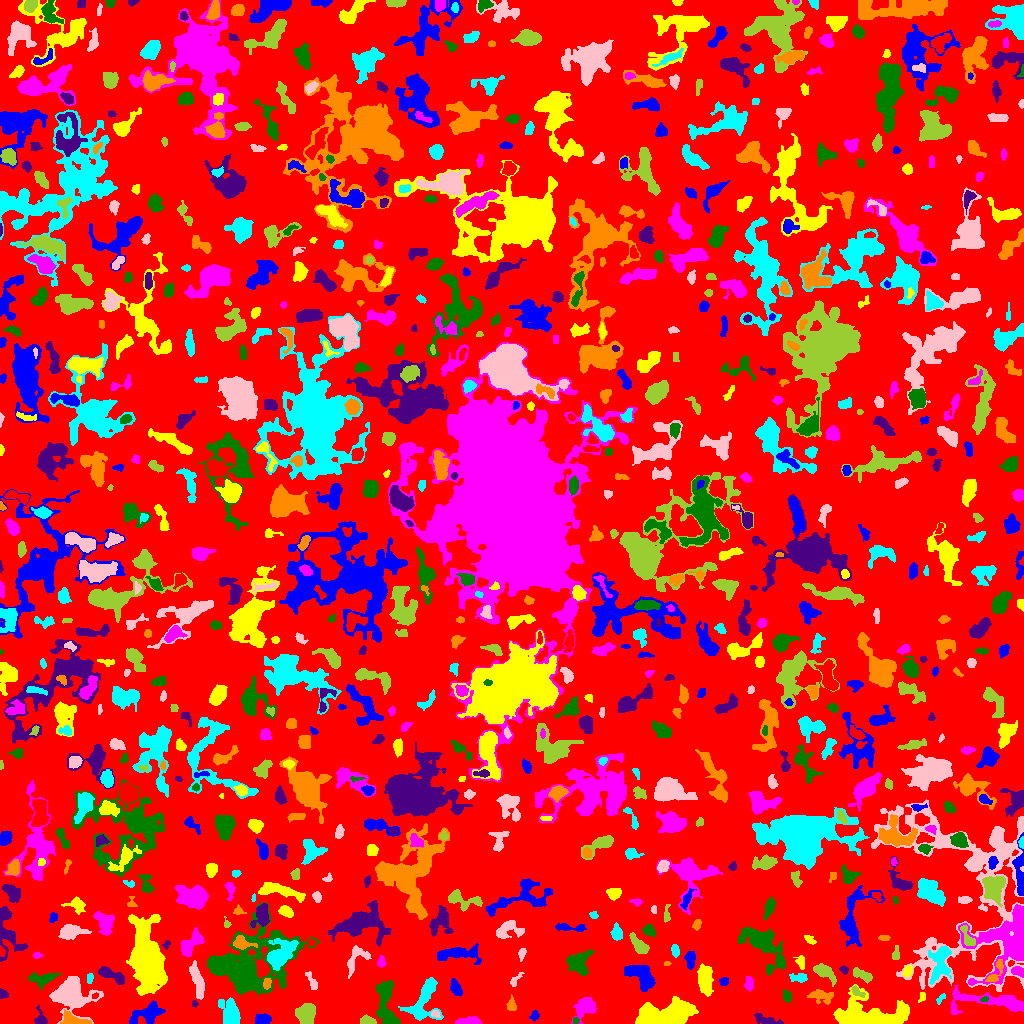

Values plotted in this chart, from the file beside it:
ID, X, Y, A, B, theta, total_flux, mu_max, mu_median, mu_mean, R_fwhm, R_e, R10, R90, x_start, x_end, y_start, y_end, area, greylevel
0, 507.1, 491.8, 299.4, 296.3, 0.05008, 921175, 9.0, 1.0, 1.294, 49.9, 217.2, 80.95, 356.6, 0, 1023, 0, 1023, 711607, 1.294
1, 534.6, 8.139, 2.177, 1.891, 1.226, 115.0, 5.0, 1.0, 1.438, 2.034, 2.459, 0.7979, 4.068, 529, 539, 2, 13, 80, 4.438
2, 671.6, 10.11, 12.68, 5.985, 0.09258, 4519, 12.0, 4.0, 4.901, 10.6, 9.356, 3.785, 14.79, 635, 698, 0, 27, 922, 6.901
3, 471, 2.372, 6.197, 1.865, 0.02596, 576.0, 9.0, 3.0, 3.47, 3.523, 3.7, 1.382, 6.333, 455, 482, 0, 7, 166, 6.47
4, 575.4, 2.828, 1.669, 1.36, 0.7485, 99.0, 6.0, 2.0, 2.357, 2.394, 1.784, 0.5642, 2.932, 573, 579, 0, 6, 42, 7.357
5, 765.9, 3.095, 6.243, 1.941, -0.2728, 370.0, 8.0, 2.0, 2.011, 3.038, 3.656, 1.262, 6.206, 754, 783, 0, 10, 184, 5.011
6, 72.12, 3.762, 7.469, 2.842, -0.2065, 1069, 10.0, 5.0, 4.772, 6.155, 4.853, 1.871, 7.464, 60, 91, 0, 14, 224, 8.772
7, 423.3, 23.35, 11.95, 6.267, 1.17, 2518, 11.0, 3.0, 3.928, 7.247, 7.527, 2.877, 12.37, 398, 443, 3, 46, 641, 5.928
8, 435.4, 9.813, 2.193, 1.593, -0.4478, 123.0, 4.0, 2.0, 1.984, 3.432, 2.394, 0.9772, 3.613, 431, 440, 6, 13, 62, 6.984
9, 367.2, 2.595, 3.823, 1.908, -0.1657, 333.0, 6.0, 3.0, 2.798, 4.514, 3.29, 1.262, 5.14, 360, 376, 0, 9, 119, 6.798
10, 717.4, 13.89, 2.918, 1.596, 0.09441, 171.0, 6.0, 1.0, 1.8, 2.877, 2.523, 0.9772, 4.442, 711, 723, 9, 18, 95, 4.8
11, 261.9, 3.608, 3.649, 2.364, 0.04127, 876.0, 13.0, 5.0, 5.544, 4.478, 3.656, 1.493, 5.754, 255, 271, 0, 10, 158, 8.544
12, 646.5, 3.576, 4.545, 2.899, 0.1635, 695.0, 9.0, 3.0, 3.757, 4.184, 4.029, 1.596, 6.628, 638, 655, 0, 11, 185, 10.76
13, 995, 21.56, 22.11, 4.589, -0.06584, 2887, 13.0, 3.0, 3.794, 5.441, 8.038, 2.821, 13.56, 951, 1023, 9, 38, 761, 6.794
14, 386.2, 17.91, 13.65, 4.324, -1.394, 2394, 10.0, 4.0, 4.003, 8.156, 7.569, 2.877, 11.95, 376, 400, 0, 43, 598, 6.003
15, 40.42, 4.581, 4.248, 2.895, -1.344, 394.0, 6.0, 3.0, 2.962, 4.787, 3.613, 1.382, 5.726, 34, 47, 0, 18, 133, 5.962
16, 511.3, 18.7, 2.953, 1.945, -1.507, 332.0, 9.0, 2.0, 3.018, 3.038, 2.821, 1.128, 4.82, 506, 516, 13, 29, 110, 7.018
17, 230.6, 8.504, 5.844, 3.916, -1.318, 1380, 10.0, 2.0, 3.294, 6.817, 5.557, 2.185, 8.921, 218, 240, 0, 26, 419, 6.294
18, 70.13, 29.72, 8.873, 7.52, -0.2669, 7655, 26.0, 6.0, 7.819, 8.038, 8.273, 3.141, 14.66, 49, 103, 0, 47, 979, 9.819
19, 306.2, 9.378, 4.812, 4.3, 1.556, 1043, 7.0, 3.0, 2.938, 6.604, 5.863, 2.326, 8.974, 295, 315, 0, 20, 355, 5.938
20, 341.5, 17.18, 6.142, 3.673, 1.124, 893.0, 5.0, 2.0, 2.375, 7.001, 5.67, 2.326, 8.974, 332, 351, 2, 29, 376, 5.375
21, 148.1, 10.18, 8.427, 3.956, 0.4484, 1142, 8.0, 2.0, 2.674, 6.18, 5.836, 2.185, 9.575, 129, 165, 0, 23, 427, 6.674
22, 867.6, 6.834, 18.04, 6.547, -0.01281, 7777, 34.0, 4.0, 5.817, 4.652, 9.373, 2.932, 16.78, 833, 909, 0, 39, 1337, 8.817
23, 585.9, 16.77, 5.776, 4.227, 0.8502, 857.0, 6.0, 2.0, 2.435, 6.979, 5.323, 2.111, 8.649, 571, 596, 0, 26, 352, 5.435
24, 984.4, 24.34, 1.916, 1.106, 0.1634, 79.0, 5.0, 2.0, 1.881, 2.034, 1.784, 0.5642, 2.932, 980, 988, 22, 27, 42, 10.88
25, 194.5, 19.55, 1.618, 1.545, -0.1024, 71.0, 3.0, 2.0, 1.775, 2.764, 2.034, 0.7979, 3.141, 192, 198, 16, 23, 40, 5.775
26, 822.1, 27.39, 6.662, 3.07, -0.1423, 682.0, 7.0, 3.0, 2.807, 4.37, 5.078, 1.954, 7.818, 807, 833, 19, 34, 243, 4.807
27, 940.5, 24.99, 3.164, 1.412, 0.8401, 111.0, 3.0, 2.0, 1.734, 3.385, 2.585, 0.9772, 4.029, 936, 945, 19, 30, 64, 6.734
28, 197.2, 42.53, 9.277, 2.402, -1.318, 1138, 7.0, 3.0, 3.387, 7.159, 5.89, 2.326, 9.097, 189, 204, 24, 63, 336, 5.387
29, 855.3, 32.89, 2.582, 1.72, -0.7032, 176.0, 7.0, 1.0, 1.778, 2.585, 2.257, 0.7979, 3.868, 851, 865, 26, 38, 99, 7.778
30, 94.88, 27.46, 1.582, 1.188, 0.8237, 72.0, 5.0, 2.0, 1.895, 1.954, 1.693, 0.5642, 2.706, 92, 98, 25, 31, 38, 9.895
31, 455.4, 35.52, 3.844, 2.121, -1.165, 411.0, 7.0, 2.0, 2.569, 3.656, 3.523, 1.262, 5.726, 450, 462, 27, 45, 160, 5.569
32, 922, 26.73, 2.892, 1.596, 1.231, 92.0, 2.0, 2.0, 1.508, 4.297, 2.646, 1.128, 3.909, 918, 925, 21, 31, 61, 5.508
33, 749.1, 40.27, 3.736, 2.025, -1.434, 170.0, 3.0, 1.0, 1.478, 4.26, 3.523, 1.262, 5.323, 744, 753, 32, 47, 115, 4.478
34, 786.8, 27.08, 3.032, 2.108, -1.333, 342.0, 5.0, 4.0, 3.42, 4.583, 3.29, 1.382, 4.983, 783, 791, 21, 34, 100, 5.42
35, 2.745, 29.2, 2.217, 1.936, -0.2652, 161.0, 5.0, 2.0, 2.205, 3.192, 2.523, 0.9772, 3.827, 0, 8, 25, 35, 73, 5.205
36, 267.1, 40.43, 2.716, 1.783, 1.323, 223.0, 5.0, 3.0, 2.655, 3.868, 2.821, 1.128, 4.334, 263, 271, 34, 45, 84, 10.65
37, 798.3, 45.62, 4.525, 2.162, -0.03409, 233.0, 3.0, 2.0, 1.688, 4.787, 3.7, 1.493, 5.863, 789, 807, 41, 50, 138, 4.688
38, 312.3, 41.46, 5.671, 1.699, -1.106, 156.0, 3.0, 1.0, 1.248, 3.742, 3.29, 1.262, 5.262, 305, 317, 34, 52, 125, 5.248
39, 862.1, 48.58, 5.785, 2.278, -0.4559, 572.0, 6.0, 3.0, 3.16, 6.232, 4.442, 1.784, 6.747, 853, 872, 40, 56, 181, 6.16
40, 538.2, 49.99, 17.17, 13.79, 1.05, 4106, 8.0, 3.0, 3.004, 11.16, 11.81, 4.26, 18.54, 501, 566, 10, 88, 1367, 5.004
41, 724, 41.87, 2.244, 1.911, 0.1805, 157.0, 4.0, 2.0, 2.122, 3.949, 2.646, 0.9772, 4.146, 719, 728, 38, 46, 74, 5.122
42, 907.7, 52.48, 3.024, 2.06, 1.106, 427.0, 8.0, 5.0, 4.495, 4.72, 3.241, 1.262, 4.787, 902, 912, 47, 58, 95, 8.495
43, 1017, 52.65, 2.98, 2.121, -0.2305, 377.0, 9.0, 3.0, 3.336, 3.29, 3.09, 1.128, 5.046, 1011, 1023, 46, 57, 113, 9.336
44, 42.11, 44.7, 7.568, 3.371, 0.09368, 528.0, 5.0, 2.0, 1.948, 3.868, 5.499, 1.871, 8.273, 28, 62, 33, 51, 271, 5.948
45, 110.9, 48.68, 8.106, 2.528, -0.4405, 782.0, 7.0, 3.0, 2.996, 5.382, 5.109, 1.954, 8.058, 98, 124, 39, 57, 261, 5.996
46, 995, 51.26, 8.189, 2.23, 1.018, 284.0, 4.0, 1.0, 1.651, 5.171, 3.568, 1.493, 5.781, 985, 1003, 42, 64, 172, 9.651
47, 89.82, 45.27, 2.018, 1.204, 1.407, 51.0, 3.0, 1.0, 0.7846, 2.111, 1.954, 0.7979, 3.09, 87, 93, 40, 50, 65, 5.785
48, 515.1, 43.28, 4.758, 1.749, 0.8763, 119.0, 3.0, 1.0, 1.293, 2.821, 2.985, 0.9772, 4.918, 510, 524, 37, 51, 92, 6.293
49, 824.3, 51.78, 6.358, 2.81, -0.6252, 1076, 10.0, 4.0, 4.123, 5.781, 4.951, 1.871, 7.797, 813, 836, 37, 60, 261, 6.123
50, 322.4, 56.7, 2.616, 1.72, -0.6972, 86.0, 3.0, 1.0, 1.433, 2.877, 2.326, 0.7979, 3.7, 318, 327, 52, 62, 60, 6.433
51, 640.7, 47.65, 8.471, 4.61, -0.6911, 2379, 9.0, 5.0, 4.816, 9.39, 7.291, 2.985, 10.93, 624, 655, 32, 58, 494, 6.816
52, 705.1, 44.69, 7.342, 3.033, -1.502, 1459, 9.0, 3.0, 3.666, 7.181, 5.89, 2.326, 9.132, 697, 713, 27, 60, 398, 6.666
53, 381, 61.41, 2.502, 1.826, 1.545, 214.0, 6.0, 2.0, 2.488, 3.523, 2.646, 0.9772, 4.222, 377, 386, 56, 68, 86, 5.488
54, 779.5, 60.58, 1.84, 1.678, 0.1057, 83.0, 3.0, 2.0, 1.66, 2.985, 2.257, 0.7979, 3.478, 776, 783, 57, 65, 50, 6.66
55, 843.9, 54.07, 1.876, 1.542, -0.6851, 88.0, 4.0, 1.0, 1.375, 2.877, 2.111, 0.7979, 3.478, 839, 848, 49, 58, 64, 5.375
56, 666.6, 59.84, 1.745, 1.021, 0.03091, 57.0, 4.0, 2.0, 1.727, 2.326, 1.693, 0.5642, 2.706, 664, 671, 58, 62, 33, 6.727
57, 940.3, 62.13, 9.768, 4.823, 1.355, 1902, 12.0, 3.0, 3.774, 4.951, 6.979, 2.459, 11.23, 928, 951, 39, 77, 504, 7.774
58, 354.6, 63.41, 8.23, 4.012, 1.047, 510.0, 5.0, 2.0, 1.796, 3.868, 5.078, 1.784, 8.349, 347, 371, 45, 78, 284, 4.796
59, 896, 68.94, 3.735, 1.502, 1.442, 109.0, 2.0, 1.0, 1.211, 4.687, 2.932, 1.262, 4.297, 892, 899, 64, 78, 90, 4.211
... 828 more rows
